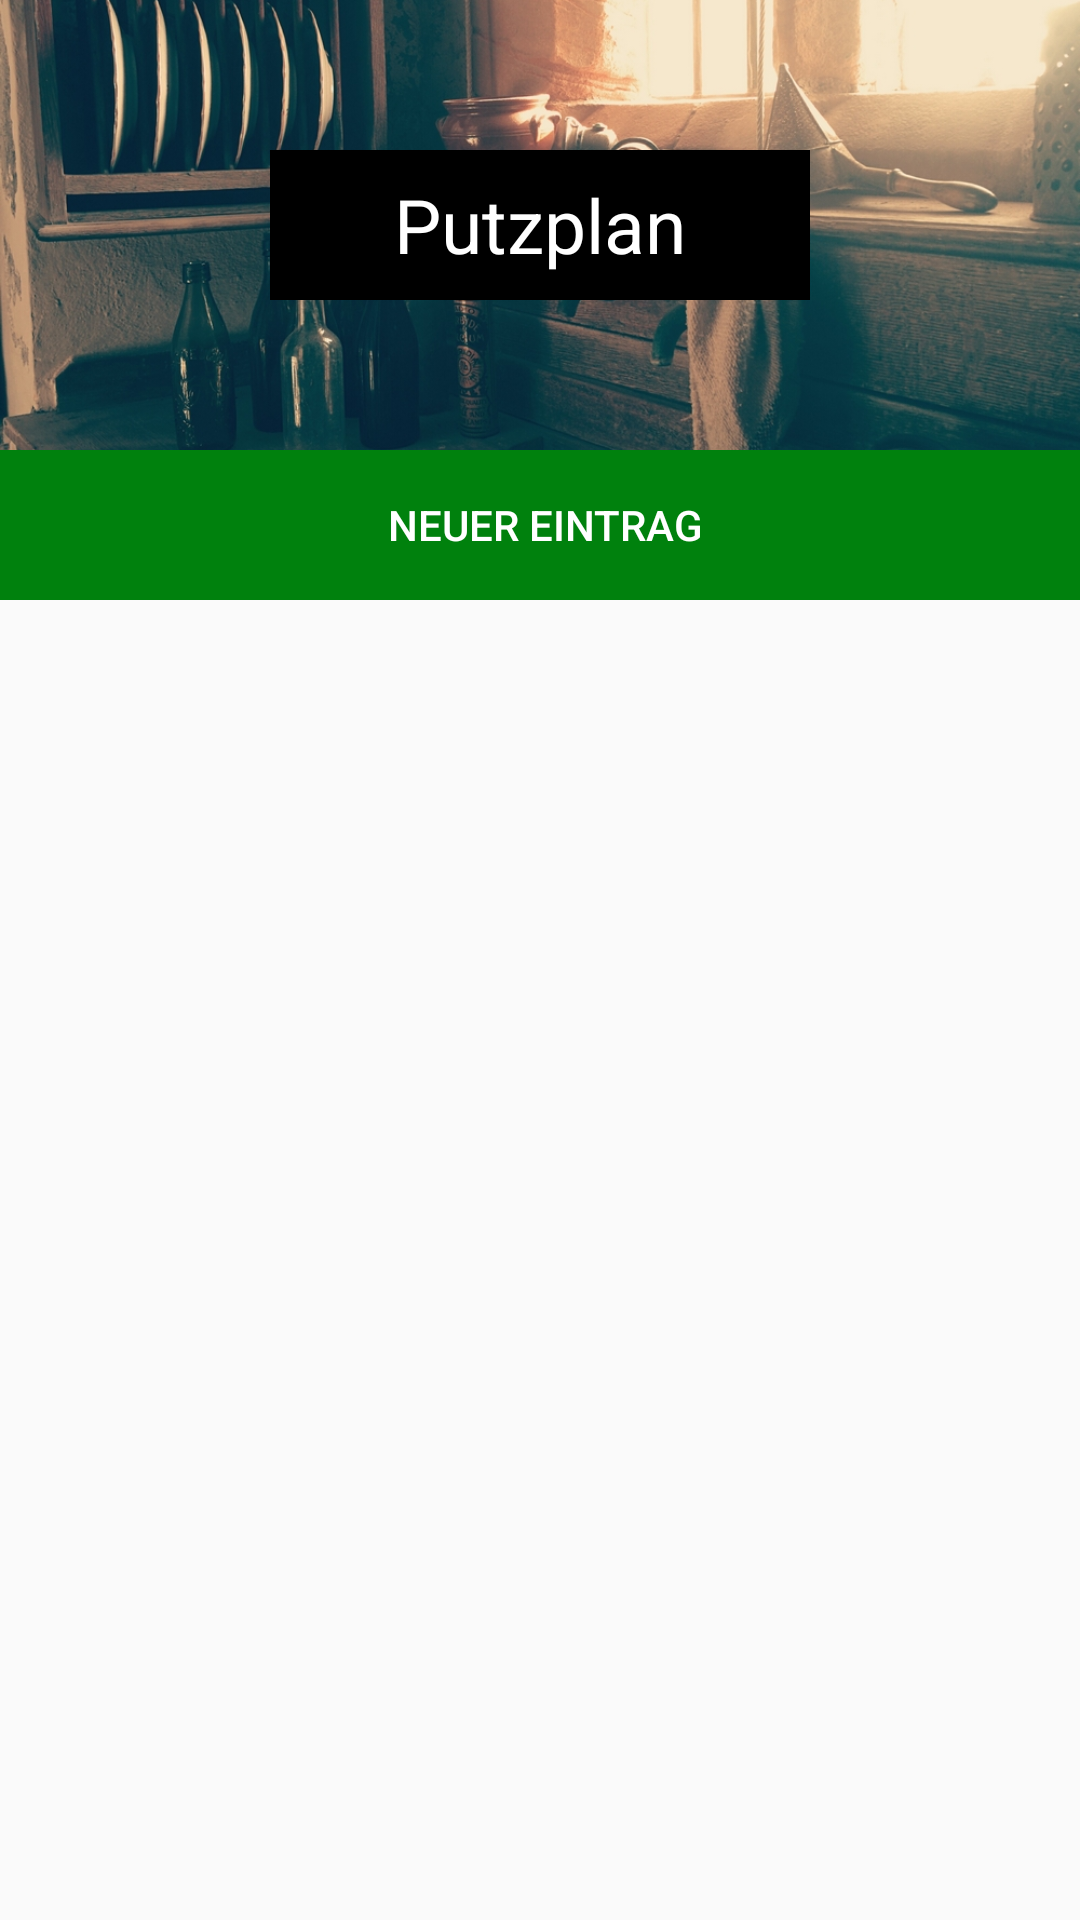

This screen was rendered from an Android layout file. Write that file and the resources it references.
<!-- AndroidManifest.xml: application theme AppTheme -->
<!-- res/layout/activity_cleaning_roster.xml -->
<?xml version="1.0" encoding="utf-8"?>
<RelativeLayout xmlns:android="http://schemas.android.com/apk/res/android"
    xmlns:app="http://schemas.android.com/apk/res-auto"
    android:layout_width="match_parent"
    android:layout_height="match_parent">
    <RelativeLayout
        android:layout_width="match_parent"
        android:layout_height="150dp"
        android:background="#000"
        android:id="@+id/header_text">

        <ImageView
            android:layout_width="fill_parent" android:layout_height="fill_parent"
            android:src="@drawable/wg_d"

            android:scaleType="centerCrop" />
        <TextView
            android:id="@+id/cleaningText"
            android:layout_width="180dp"
            android:layout_height="50dp"

            android:gravity="center_vertical|center_horizontal"
            android:text="Putzplan"
            android:background="#000"
            android:textColor="#fff"
            android:textSize="25sp"
            android:layout_centerVertical="true"
            android:layout_centerHorizontal="true" />
    </RelativeLayout>

    <RelativeLayout
        android:layout_width="match_parent"
        android:layout_height="wrap_content"
        android:id="@+id/section_1"
        android:layout_below="@+id/header_text">


        <LinearLayout
            android:id="@+id/linInfoLayout9"
            android:layout_width="fill_parent"
            android:layout_height="wrap_content"
            android:gravity="center_vertical|center_horizontal"
            android:layout_below="@+id/linInfoLayout8"
            android:orientation="horizontal">
            <Button
                android:id="@+id/cleaningRosterAddBtn"
                style="@style/Widget.AppCompat.Button.Small"
                android:layout_width="match_parent"
                android:layout_height="50dp"
                android:layout_below="@+id/changeInfoBtn"
                android:background="#00810D"
                android:gravity="center_vertical|center_horizontal"
                android:text=" Neuer Eintrag"
                android:textColor="#fff" />
        </LinearLayout>
    </RelativeLayout>

    <RelativeLayout
        android:layout_width="match_parent"
        android:layout_height="wrap_content"
        android:layout_below="@+id/section_1"
        android:layout_marginTop="15dp">
        <GridView
            android:id="@+id/cleaningPlanGridView"
            android:layout_width="match_parent"
            android:layout_height="wrap_content"
            android:numColumns="1"
            android:layout_alignParentTop="true"
            android:layout_alignParentStart="true" />
    </RelativeLayout>
</RelativeLayout>
<!-- resources referenced by this layout -->
<resources>
  <!-- drawable wg_d: jpg bitmap (drawable, 508941 bytes) -->
  <style name="AppTheme" parent="Theme.AppCompat.Light.DarkActionBar">
          
          <item name="colorPrimary">@color/colorPrimary</item>
          <item name="colorPrimaryDark">@color/colorPrimaryDark</item>
          <item name="colorAccent">@color/colorAccent</item>
      </style>
  <color name="colorPrimary">#3F51B5</color>
  <color name="colorPrimaryDark">#303F9F</color>
  <color name="colorAccent">#fff</color>
</resources>
